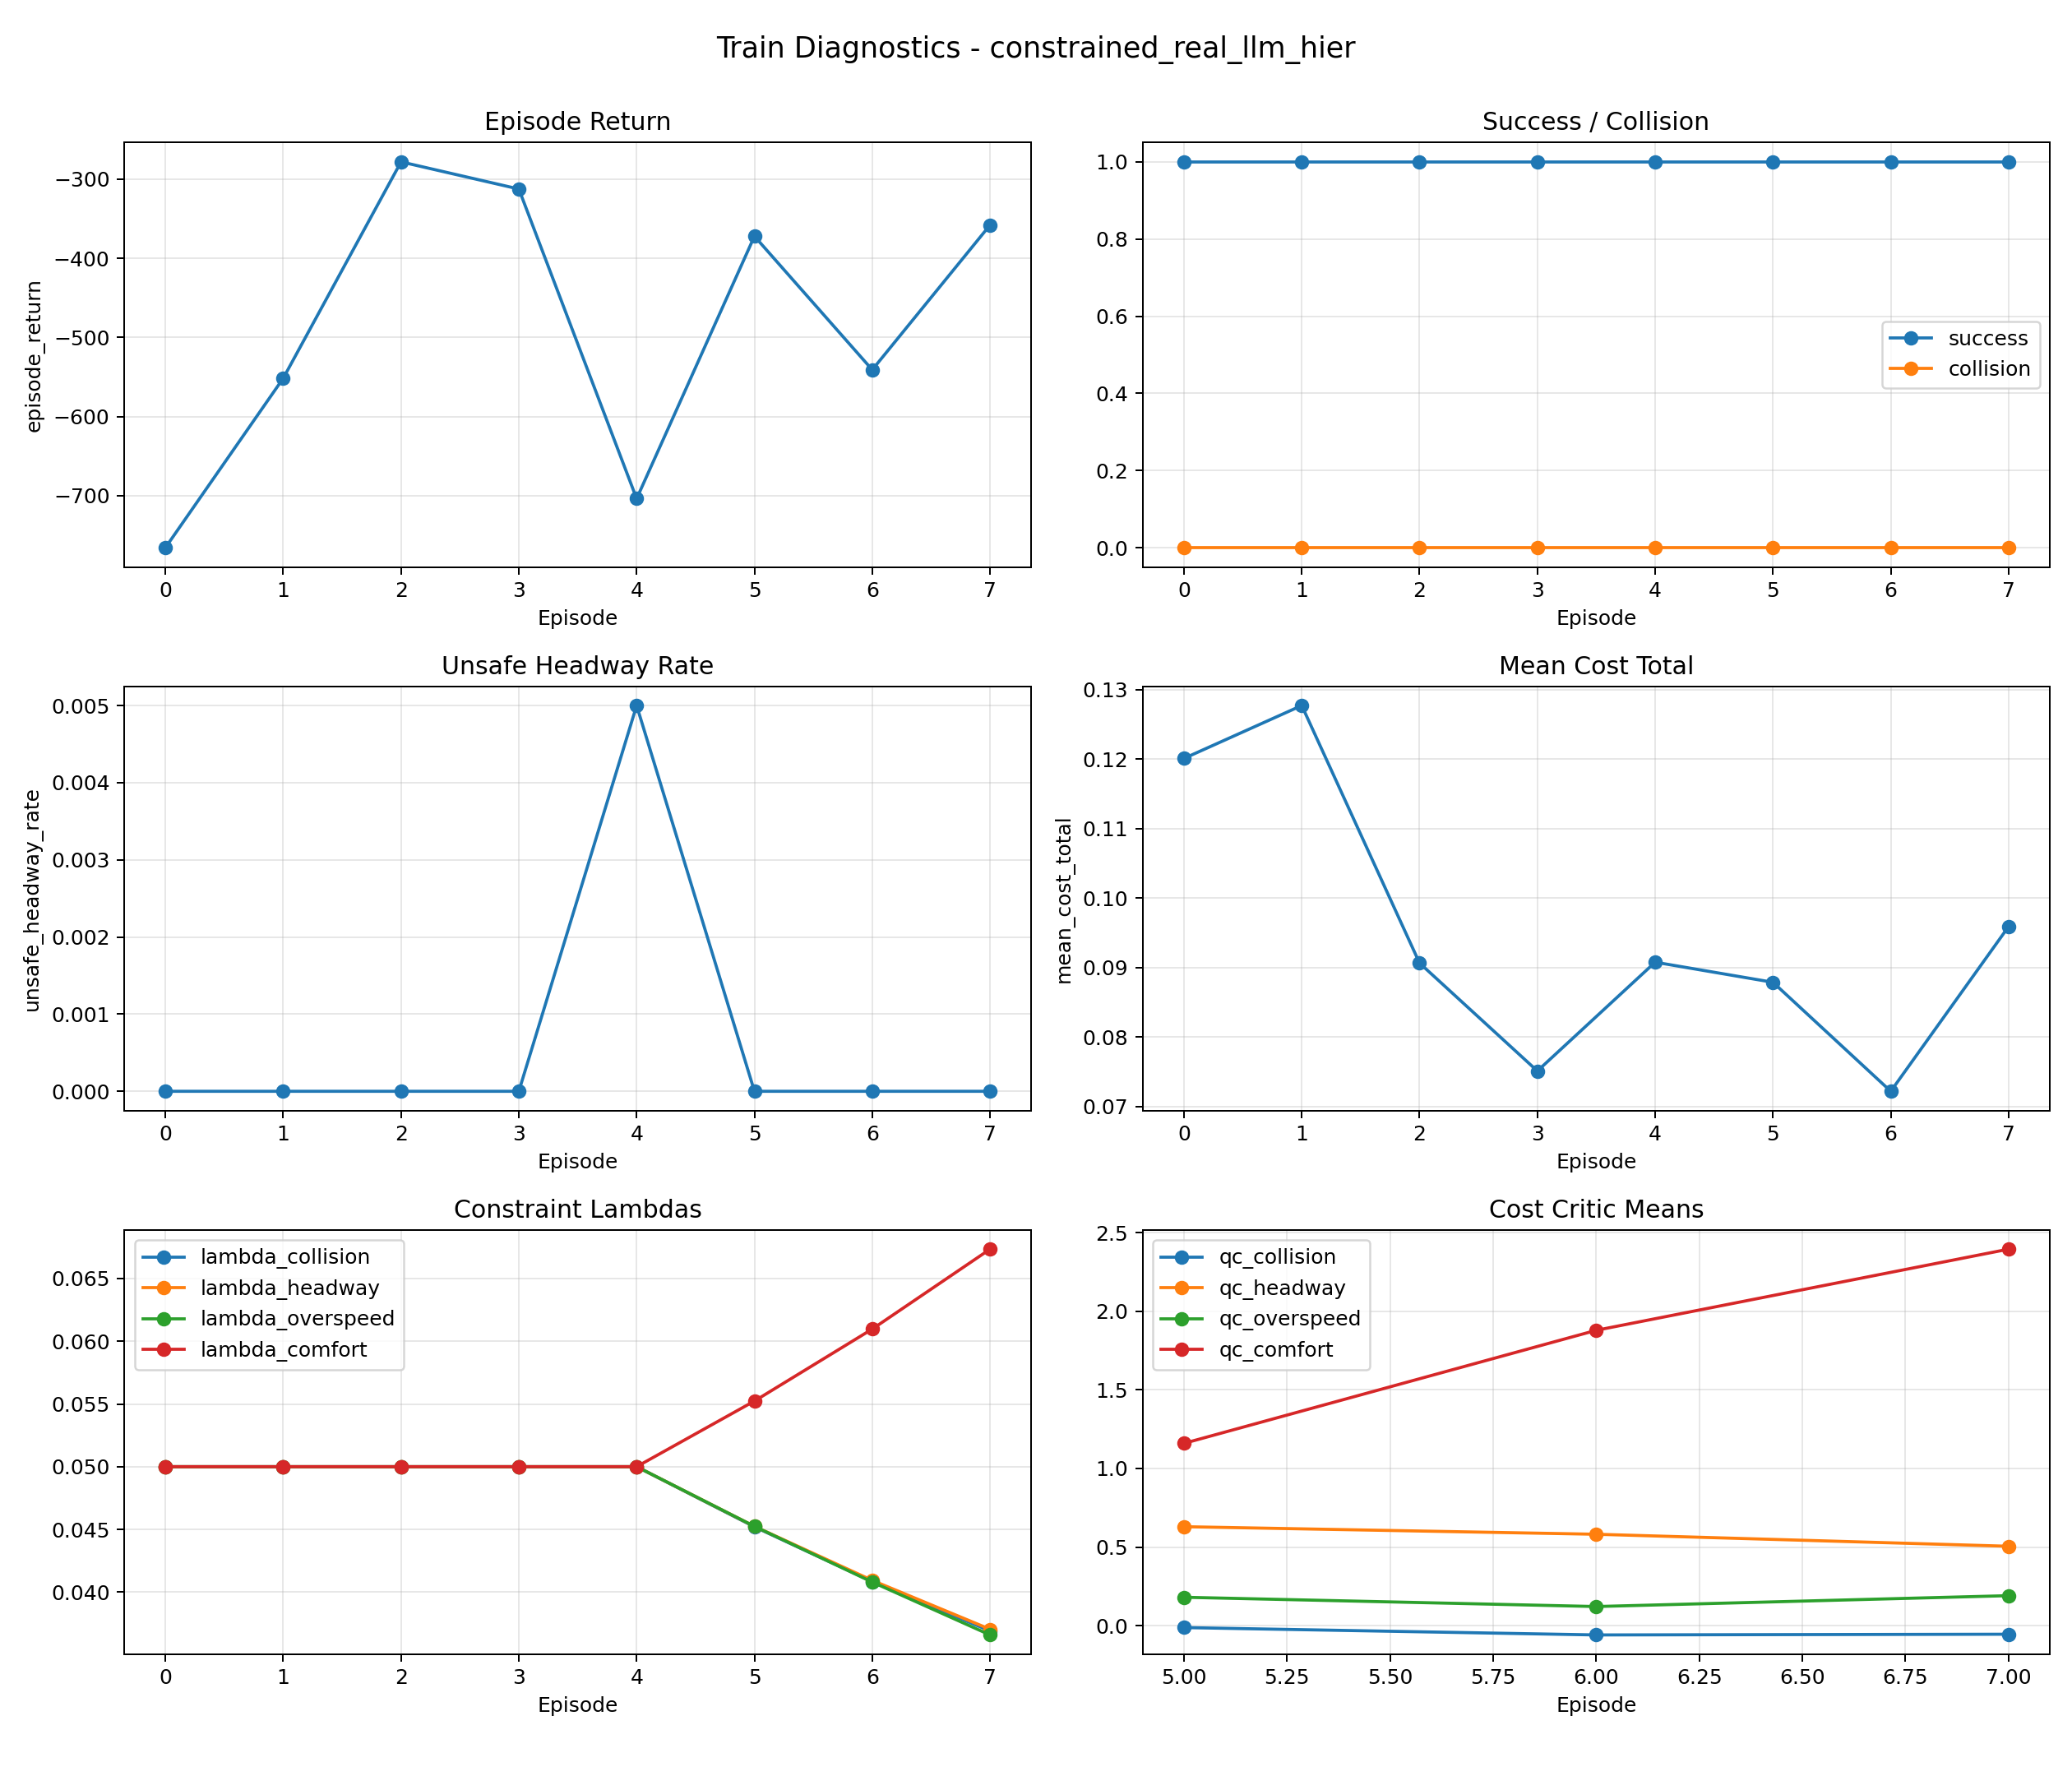

The file beside this chart, header and first rows:
episode, episode_return, success, collision, unsafe_headway_rate, mean_cost_total, lambda_collision, lambda_headway, lambda_overspeed, lambda_comfort, qc_collision, qc_headway, qc_overspeed, qc_comfort, ema_collision_cost, ema_headway_cost
0, -765.5, 1.0, 0.0, 0.0, 0.1201, 0.05, 0.05, 0.05, 0.05, nan, nan, nan, nan, nan, nan
1, -551.6, 1.0, 0.0, 0.0, 0.1277, 0.05, 0.05, 0.05, 0.05, nan, nan, nan, nan, nan, nan
2, -278.2, 1.0, 0.0, 0.0, 0.09064, 0.05, 0.05, 0.05, 0.05, nan, nan, nan, nan, nan, nan
3, -312.5, 1.0, 0.0, 0.0, 0.07511, 0.05, 0.05, 0.05, 0.05, nan, nan, nan, nan, nan, nan
4, -703.7, 1.0, 0.0, 0.005, 0.09077, 0.05, 0.05, 0.05, 0.05, nan, nan, nan, nan, nan, nan
5, -372.2, 1.0, 0.0, 0.0, 0.08787, 0.04521, 0.04524, 0.04524, 0.05523, -0.01238, 0.6293, 0.1804, 1.159, 0.001342, 6.932288962737366e-05
6, -540.9, 1.0, 0.0, 0.0, 0.07218, 0.04084, 0.04094, 0.0408, 0.06097, -0.05928, 0.5812, 0.1214, 1.879, 0.001249, 4.378571235727927e-05
7, -358, 1.0, 0.0, 0.0, 0.09589, 0.0369, 0.03704, 0.03659, 0.06734, -0.05468, 0.5049, 0.1906, 2.395, 0.0006173, 3.834255790075338e-05
